Run: headless pygame with SDL's dummy video driver; simulated clock (each Clock.tick advances the game by its frame time, no real sleeping); random seed 0; keys injected as events and as key.get_pressed() state; no mouse input.
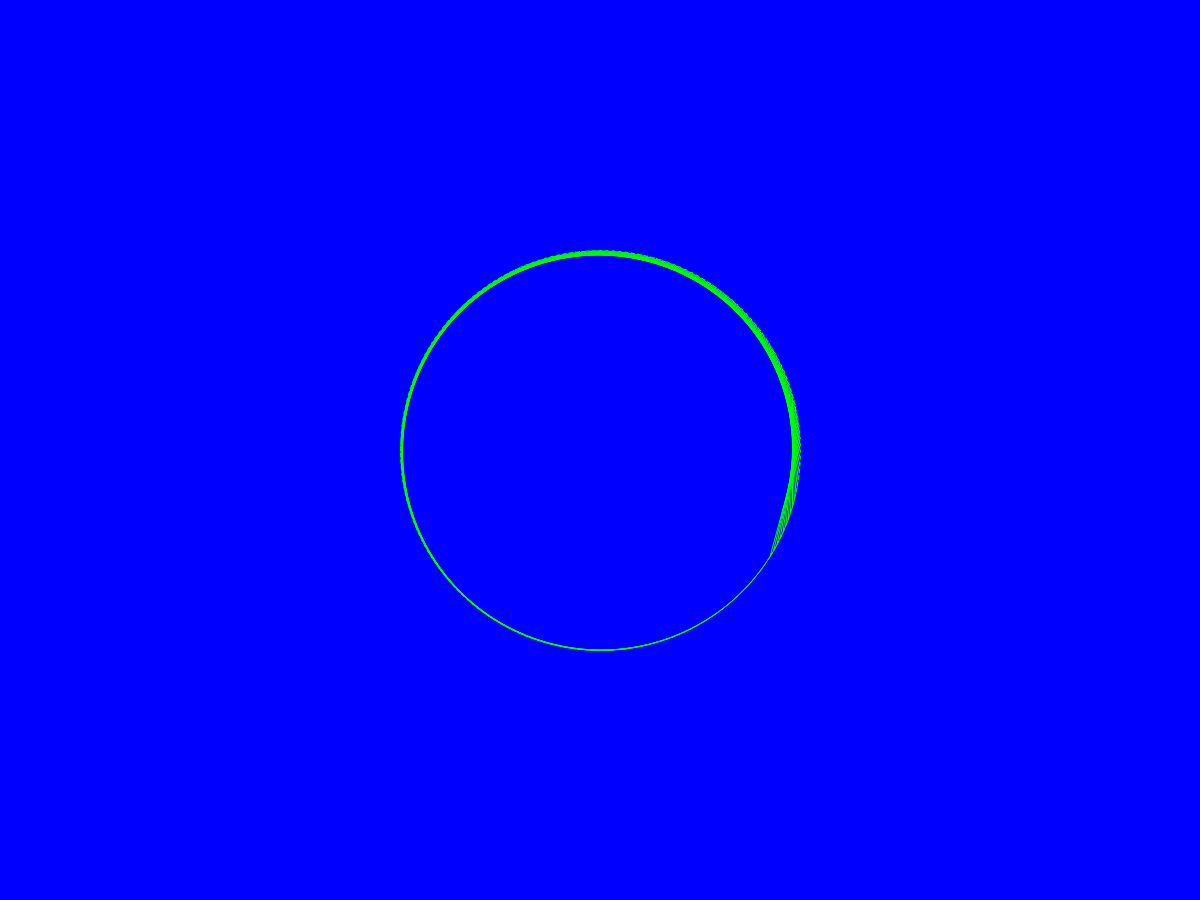
Frame 1 of 4 · flips 1–60 · no input
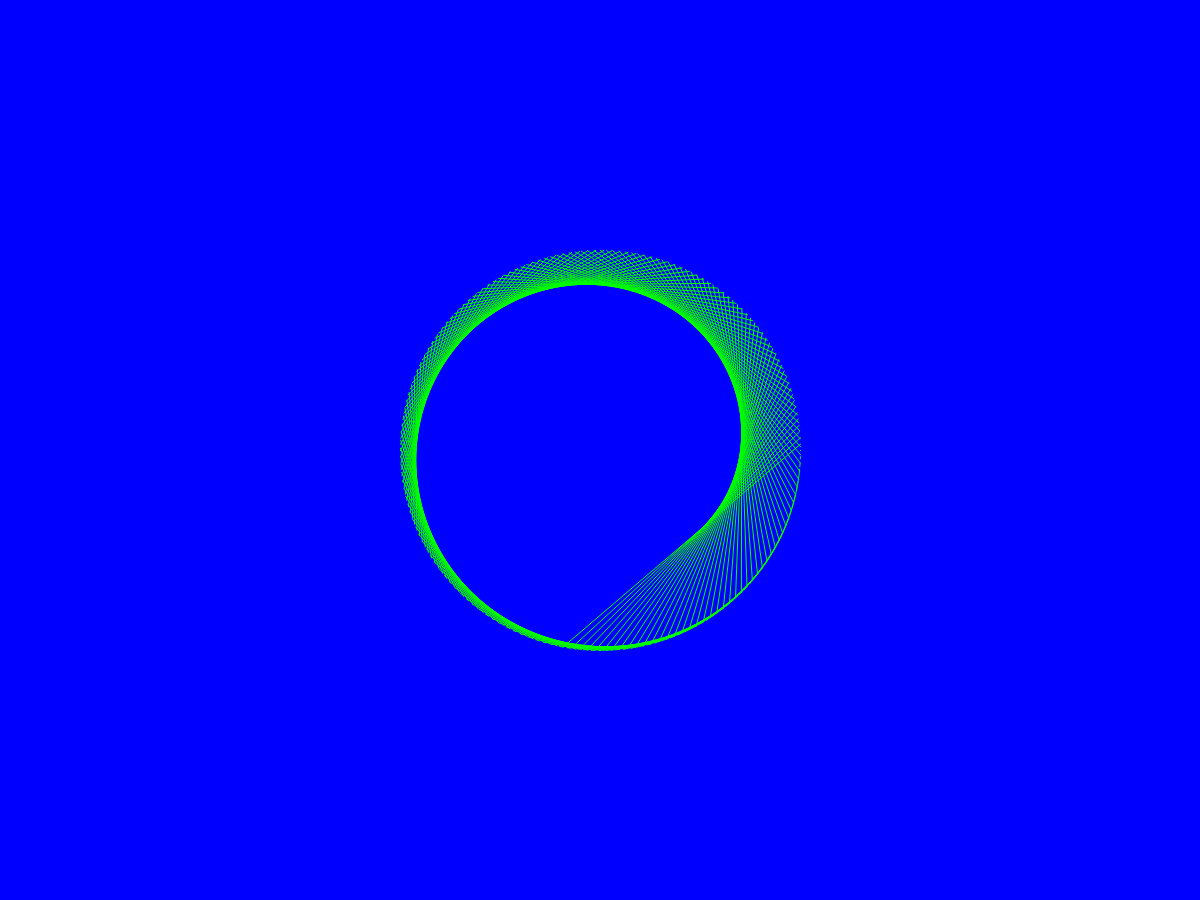
Frame 2 of 4 · flips 61–180 · tapped SPACE, RETURN · held RIGHT (→), D
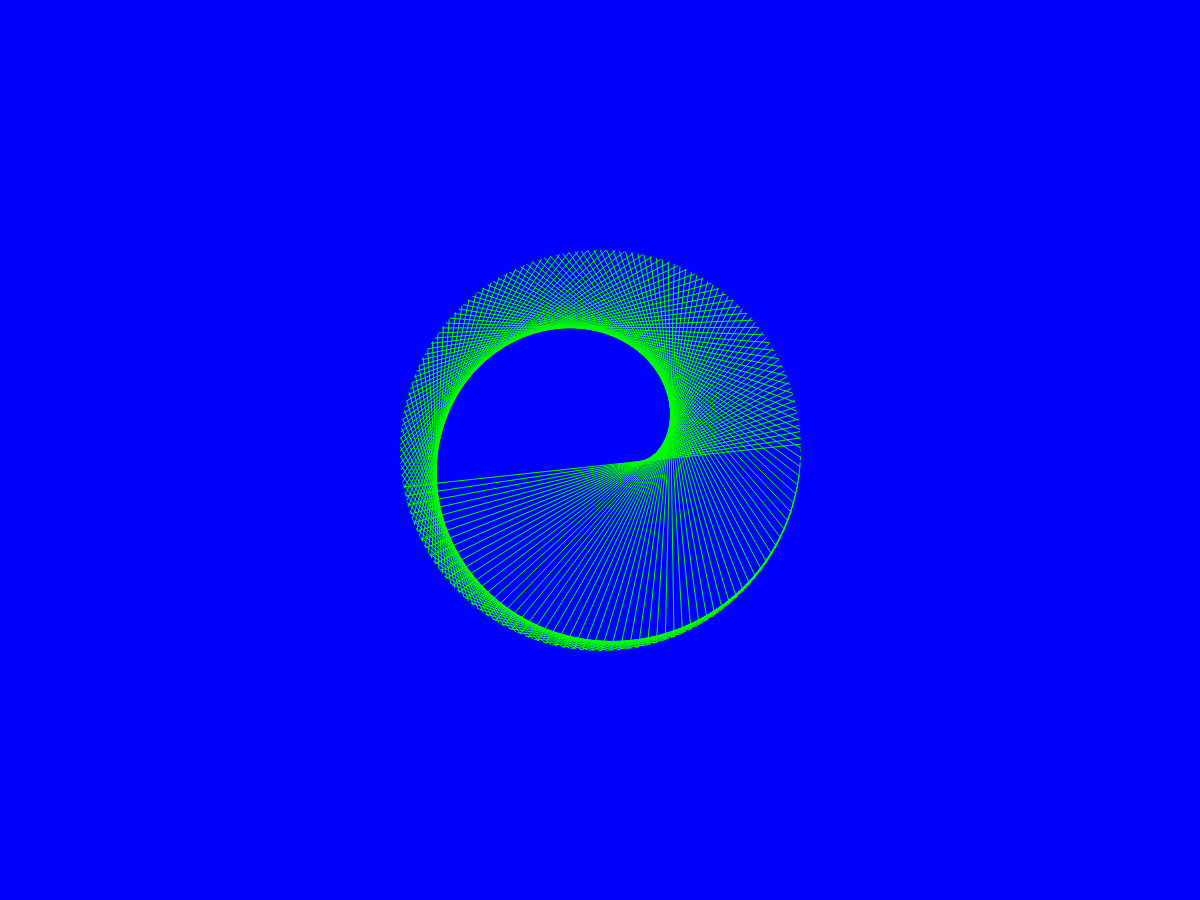
Frame 3 of 4 · flips 181–300 · held DOWN (↓), S
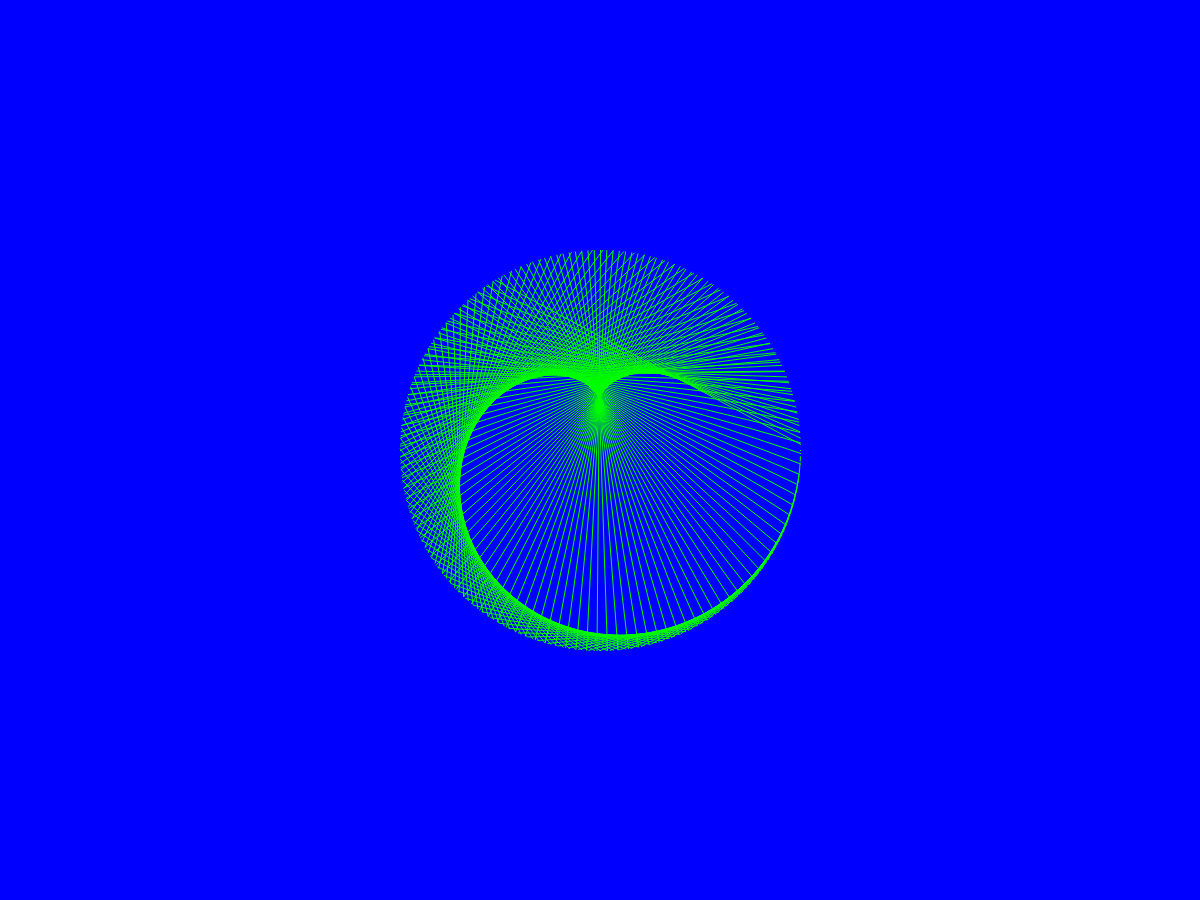
Frame 4 of 4 · flips 301–420 · held LEFT (←), A, UP (↑), W

The pygame program that drew these frames:

import pygame as pg
import math

class Cardioid:
	def __init__(self, app):
		self.app = app
		self.radius = 200
		self.num_lines = 200
		self.translate = self.app.screen.get_width() // 2, self.app.screen.get_height() // 2
	def draw(self):
		time = pg.time.get_ticks()
		factor = 1 + 0.0001 * time
		for i in range(self.num_lines):
			theta = (2*math.pi/self.num_lines)*i
			x1 = self.radius * math.cos(theta) + self.translate[0]
			y1 = self.radius * math.sin(theta) + self.translate[1]

			x2 = self.radius * math.cos(factor*theta) + self.translate[0]
			y2 = self.radius * math.sin(factor*theta) + self.translate[1]

			pg.draw.aaline(self.app.screen, 'green', (x1, y1), (x2, y2))


class App:
	def __init__(self):
		self.screen = pg.display.set_mode([1200,900])
		self.clock = pg.time.Clock()
		self.cardioid = Cardioid(self)

	def draw(self):
		self.screen.fill('blue')
		self.cardioid.draw()
		pg.display.flip()
	
	def run(self):
		while True:
			self.draw()
			[exit() for i in pg.event.get() if i.type == pg.QUIT]
			self.clock.tick(60)


if __name__ == '__main__':
	app = App()
	app.run()
